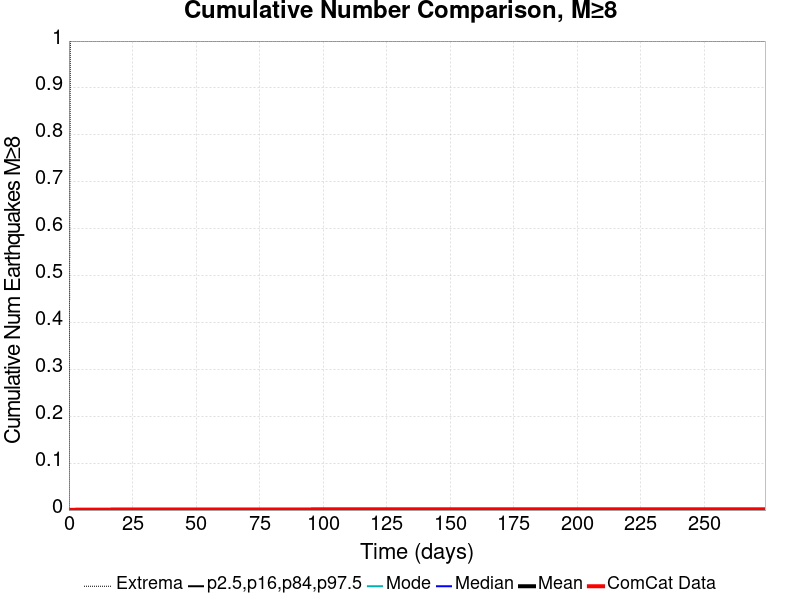

Values plotted in this chart, from the file beside it:
Time (days), ComCat Data, Simulation Mean, Simulation Median, Simulation Mode, Simulation Minimum, Simulation Maximum, 2.5 %-ile, 16 %-ile, 84 %-ile, 97.5 %-ile
0.0, 0.0, 0.0, 0.0, 0.0, 0.0, 0.0, 0.0, 0.0, 0.0, 0.0
0.5489, 0.0, 4.2E-4, 0.0, 0.0, 0.0, 1.0, 0.0, 0.0, 0.0, 0.0
1.098, 0.0, 4.6E-4, 0.0, 0.0, 0.0, 1.0, 0.0, 0.0, 0.0, 0.0
1.647, 0.0, 4.8E-4, 0.0, 0.0, 0.0, 1.0, 0.0, 0.0, 0.0, 0.0
2.196, 0.0, 5.1E-4, 0.0, 0.0, 0.0, 1.0, 0.0, 0.0, 0.0, 0.0
2.744, 0.0, 5.5E-4, 0.0, 0.0, 0.0, 1.0, 0.0, 0.0, 0.0, 0.0
3.293, 0.0, 5.6E-4, 0.0, 0.0, 0.0, 1.0, 0.0, 0.0, 0.0, 0.0
3.842, 0.0, 5.8E-4, 0.0, 0.0, 0.0, 1.0, 0.0, 0.0, 0.0, 0.0
4.391, 0.0, 6.0E-4, 0.0, 0.0, 0.0, 1.0, 0.0, 0.0, 0.0, 0.0
4.94, 0.0, 6.1E-4, 0.0, 0.0, 0.0, 1.0, 0.0, 0.0, 0.0, 0.0
5.489, 0.0, 6.2E-4, 0.0, 0.0, 0.0, 1.0, 0.0, 0.0, 0.0, 0.0
6.038, 0.0, 6.4E-4, 0.0, 0.0, 0.0, 1.0, 0.0, 0.0, 0.0, 0.0
6.587, 0.0, 6.6E-4, 0.0, 0.0, 0.0, 1.0, 0.0, 0.0, 0.0, 0.0
7.136, 0.0, 6.6E-4, 0.0, 0.0, 0.0, 1.0, 0.0, 0.0, 0.0, 0.0
7.684, 0.0, 6.6E-4, 0.0, 0.0, 0.0, 1.0, 0.0, 0.0, 0.0, 0.0
8.233, 0.0, 6.7E-4, 0.0, 0.0, 0.0, 1.0, 0.0, 0.0, 0.0, 0.0
8.782, 0.0, 6.8E-4, 0.0, 0.0, 0.0, 1.0, 0.0, 0.0, 0.0, 0.0
9.331, 0.0, 6.9E-4, 0.0, 0.0, 0.0, 1.0, 0.0, 0.0, 0.0, 0.0
9.88, 0.0, 6.9E-4, 0.0, 0.0, 0.0, 1.0, 0.0, 0.0, 0.0, 0.0
10.43, 0.0, 7.0E-4, 0.0, 0.0, 0.0, 1.0, 0.0, 0.0, 0.0, 0.0
10.98, 0.0, 7.2E-4, 0.0, 0.0, 0.0, 1.0, 0.0, 0.0, 0.0, 0.0
11.53, 0.0, 7.2E-4, 0.0, 0.0, 0.0, 1.0, 0.0, 0.0, 0.0, 0.0
12.08, 0.0, 7.2E-4, 0.0, 0.0, 0.0, 1.0, 0.0, 0.0, 0.0, 0.0
12.62, 0.0, 7.2E-4, 0.0, 0.0, 0.0, 1.0, 0.0, 0.0, 0.0, 0.0
13.17, 0.0, 7.3E-4, 0.0, 0.0, 0.0, 1.0, 0.0, 0.0, 0.0, 0.0
13.72, 0.0, 7.5E-4, 0.0, 0.0, 0.0, 1.0, 0.0, 0.0, 0.0, 0.0
14.27, 0.0, 7.6E-4, 0.0, 0.0, 0.0, 1.0, 0.0, 0.0, 0.0, 0.0
14.82, 0.0, 7.8E-4, 0.0, 0.0, 0.0, 1.0, 0.0, 0.0, 0.0, 0.0
15.37, 0.0, 7.8E-4, 0.0, 0.0, 0.0, 1.0, 0.0, 0.0, 0.0, 0.0
15.92, 0.0, 7.9E-4, 0.0, 0.0, 0.0, 1.0, 0.0, 0.0, 0.0, 0.0
16.47, 0.0, 8.0E-4, 0.0, 0.0, 0.0, 1.0, 0.0, 0.0, 0.0, 0.0
17.02, 0.0, 8.0E-4, 0.0, 0.0, 0.0, 1.0, 0.0, 0.0, 0.0, 0.0
17.56, 0.0, 8.0E-4, 0.0, 0.0, 0.0, 1.0, 0.0, 0.0, 0.0, 0.0
18.11, 0.0, 8.0E-4, 0.0, 0.0, 0.0, 1.0, 0.0, 0.0, 0.0, 0.0
18.66, 0.0, 8.0E-4, 0.0, 0.0, 0.0, 1.0, 0.0, 0.0, 0.0, 0.0
19.21, 0.0, 8.0E-4, 0.0, 0.0, 0.0, 1.0, 0.0, 0.0, 0.0, 0.0
19.76, 0.0, 8.0E-4, 0.0, 0.0, 0.0, 1.0, 0.0, 0.0, 0.0, 0.0
20.31, 0.0, 8.0E-4, 0.0, 0.0, 0.0, 1.0, 0.0, 0.0, 0.0, 0.0
20.86, 0.0, 8.0E-4, 0.0, 0.0, 0.0, 1.0, 0.0, 0.0, 0.0, 0.0
21.41, 0.0, 8.1E-4, 0.0, 0.0, 0.0, 1.0, 0.0, 0.0, 0.0, 0.0
21.96, 0.0, 8.1E-4, 0.0, 0.0, 0.0, 1.0, 0.0, 0.0, 0.0, 0.0
22.5, 0.0, 8.1E-4, 0.0, 0.0, 0.0, 1.0, 0.0, 0.0, 0.0, 0.0
23.05, 0.0, 8.1E-4, 0.0, 0.0, 0.0, 1.0, 0.0, 0.0, 0.0, 0.0
23.6, 0.0, 8.1E-4, 0.0, 0.0, 0.0, 1.0, 0.0, 0.0, 0.0, 0.0
24.15, 0.0, 8.3E-4, 0.0, 0.0, 0.0, 1.0, 0.0, 0.0, 0.0, 0.0
24.7, 0.0, 8.3E-4, 0.0, 0.0, 0.0, 1.0, 0.0, 0.0, 0.0, 0.0
25.25, 0.0, 8.3E-4, 0.0, 0.0, 0.0, 1.0, 0.0, 0.0, 0.0, 0.0
25.8, 0.0, 8.3E-4, 0.0, 0.0, 0.0, 1.0, 0.0, 0.0, 0.0, 0.0
26.35, 0.0, 8.4E-4, 0.0, 0.0, 0.0, 1.0, 0.0, 0.0, 0.0, 0.0
26.9, 0.0, 8.5E-4, 0.0, 0.0, 0.0, 1.0, 0.0, 0.0, 0.0, 0.0
27.44, 0.0, 8.5E-4, 0.0, 0.0, 0.0, 1.0, 0.0, 0.0, 0.0, 0.0
27.99, 0.0, 8.6E-4, 0.0, 0.0, 0.0, 1.0, 0.0, 0.0, 0.0, 0.0
28.54, 0.0, 8.7E-4, 0.0, 0.0, 0.0, 1.0, 0.0, 0.0, 0.0, 0.0
29.09, 0.0, 8.7E-4, 0.0, 0.0, 0.0, 1.0, 0.0, 0.0, 0.0, 0.0
29.64, 0.0, 8.8E-4, 0.0, 0.0, 0.0, 1.0, 0.0, 0.0, 0.0, 0.0
30.19, 0.0, 8.9E-4, 0.0, 0.0, 0.0, 1.0, 0.0, 0.0, 0.0, 0.0
30.74, 0.0, 8.9E-4, 0.0, 0.0, 0.0, 1.0, 0.0, 0.0, 0.0, 0.0
31.29, 0.0, 8.9E-4, 0.0, 0.0, 0.0, 1.0, 0.0, 0.0, 0.0, 0.0
31.84, 0.0, 8.9E-4, 0.0, 0.0, 0.0, 1.0, 0.0, 0.0, 0.0, 0.0
32.38, 0.0, 8.9E-4, 0.0, 0.0, 0.0, 1.0, 0.0, 0.0, 0.0, 0.0
... 440 more rows
